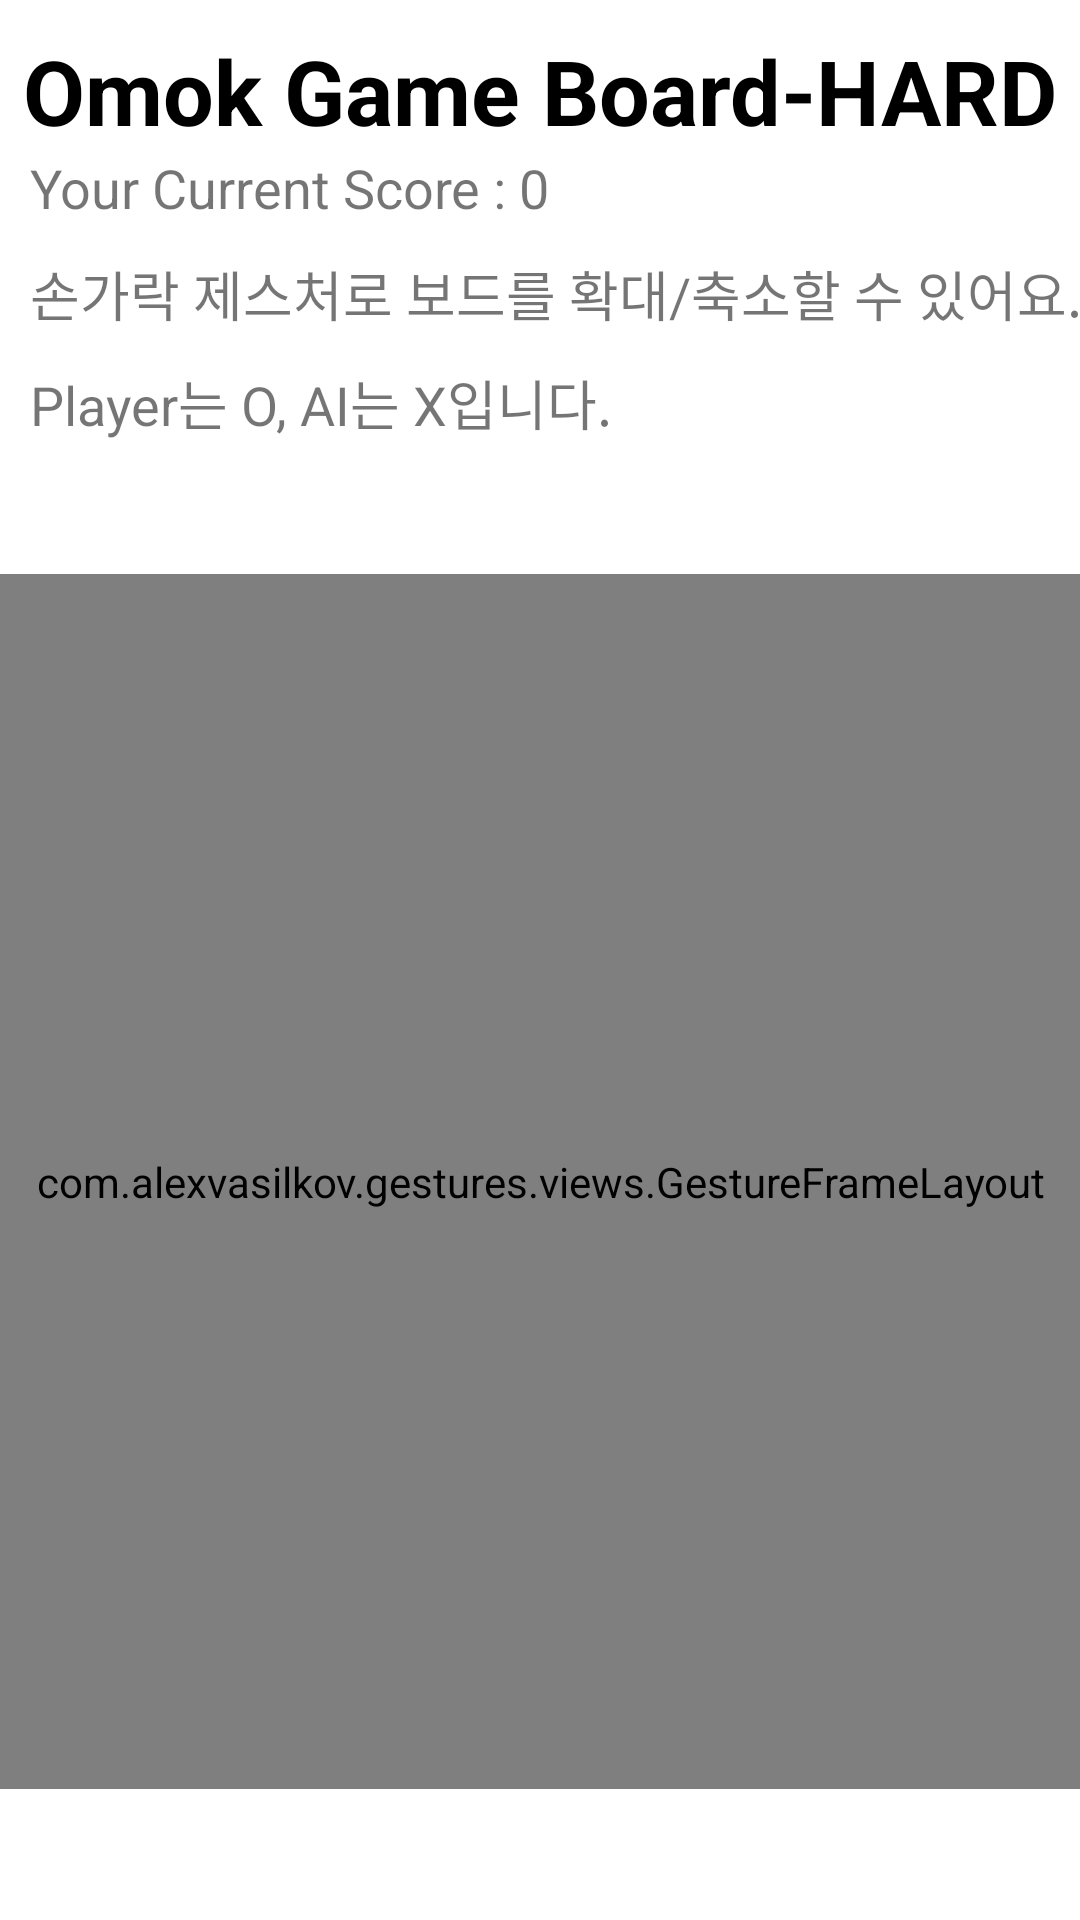

Android layout source for this screen:
<!-- AndroidManifest.xml: application theme Theme.OmokWithMVP -->
<!-- res/layout/activity_hard_mode_game.xml -->
<?xml version="1.0" encoding="utf-8"?>
<androidx.constraintlayout.widget.ConstraintLayout xmlns:android="http://schemas.android.com/apk/res/android"
    xmlns:app="http://schemas.android.com/apk/res-auto"
    xmlns:tools="http://schemas.android.com/tools"
    android:layout_width="match_parent"
    android:layout_height="match_parent"
    tools:context=".HardModeGameActivity">

    <TextView
        android:id="@+id/textView12"
        android:layout_width="wrap_content"
        android:layout_height="wrap_content"
        android:text="Omok Game Board-HARD"
        android:layout_marginTop="10dp"
        android:textColor="@color/black"
        android:textSize="30sp"
        android:textStyle="bold"
        app:layout_constraintEnd_toEndOf="parent"
        app:layout_constraintStart_toStartOf="parent"
        app:layout_constraintTop_toTopOf="parent" />

    <TextView
        android:id="@+id/textView13"
        android:layout_width="wrap_content"
        android:layout_height="wrap_content"
        android:layout_marginLeft="10dp"
        android:text="Your Current Score : 0"
        android:textSize="18sp"
        app:layout_constraintStart_toStartOf="parent"
        app:layout_constraintTop_toBottomOf="@+id/textView12" />

    <TextView
        android:id="@+id/textView14"
        android:layout_width="wrap_content"
        android:layout_height="wrap_content"
        android:text="Player는 O, AI는 X입니다."
        android:layout_marginTop="10dp"
        android:layout_marginLeft="10dp"
        android:textSize="18sp"
        app:layout_constraintStart_toStartOf="parent"
        app:layout_constraintTop_toBottomOf="@+id/textView15" />

    <TextView
        android:id="@+id/textView15"
        android:layout_width="wrap_content"
        android:layout_height="wrap_content"
        android:text="손가락 제스처로 보드를 확대/축소할 수 있어요."
        android:layout_marginTop="10dp"
        android:layout_marginLeft="10dp"
        android:textSize="18sp"
        app:layout_constraintStart_toStartOf="parent"
        app:layout_constraintTop_toBottomOf="@+id/textView13" />

    <com.alexvasilkov.gestures.views.GestureFrameLayout
        android:id="@+id/gest"
        android:layout_width="405dp"
        android:layout_height="405dp"
        app:layout_constraintBottom_toBottomOf="parent"
        app:layout_constraintEnd_toEndOf="parent"
        app:layout_constraintStart_toStartOf="parent"
        app:layout_constraintTop_toBottomOf="@+id/textView14">

        <GridView
            android:layout_width="match_parent"
            android:layout_height="match_parent"
            app:layout_constraintBottom_toBottomOf="parent"
            app:layout_constraintEnd_toEndOf="parent"
            app:layout_constraintStart_toStartOf="parent"
            app:layout_constraintTop_toTopOf="parent"
            android:numColumns="20"
            android:columnWidth="20dp"
            android:verticalSpacing="0dp"
            android:horizontalSpacing="0dp"
            android:stretchMode="columnWidth"
            android:id="@+id/grid"
            />
    </com.alexvasilkov.gestures.views.GestureFrameLayout>

</androidx.constraintlayout.widget.ConstraintLayout>
<!-- resources referenced by this layout -->
<resources>
  <style name="Theme.OmokWithMVP" parent="Theme.MaterialComponents.DayNight.DarkActionBar">
          
          <item name="colorPrimary">@color/purple_500</item>
          <item name="colorPrimaryVariant">@color/purple_700</item>
          <item name="colorOnPrimary">@color/white</item>
          
          <item name="colorSecondary">@color/teal_200</item>
          <item name="colorSecondaryVariant">@color/teal_700</item>
          <item name="colorOnSecondary">@color/black</item>
          
          <item name="android:statusBarColor" tools:targetApi="l">?attr/colorPrimaryVariant</item>
          
      </style>
  <!-- not gathered from this repository: default colours our renderer supplied (Android Studio template values) -->
  <color name="purple_500">#FF6200EE</color>
  <color name="purple_700">#FF3700B3</color>
  <color name="teal_200">#FF03DAC5</color>
  <color name="teal_700">#FF018786</color>
  <color name="black">#FF000000</color>
  <color name="white">#FFFFFFFF</color>
</resources>
